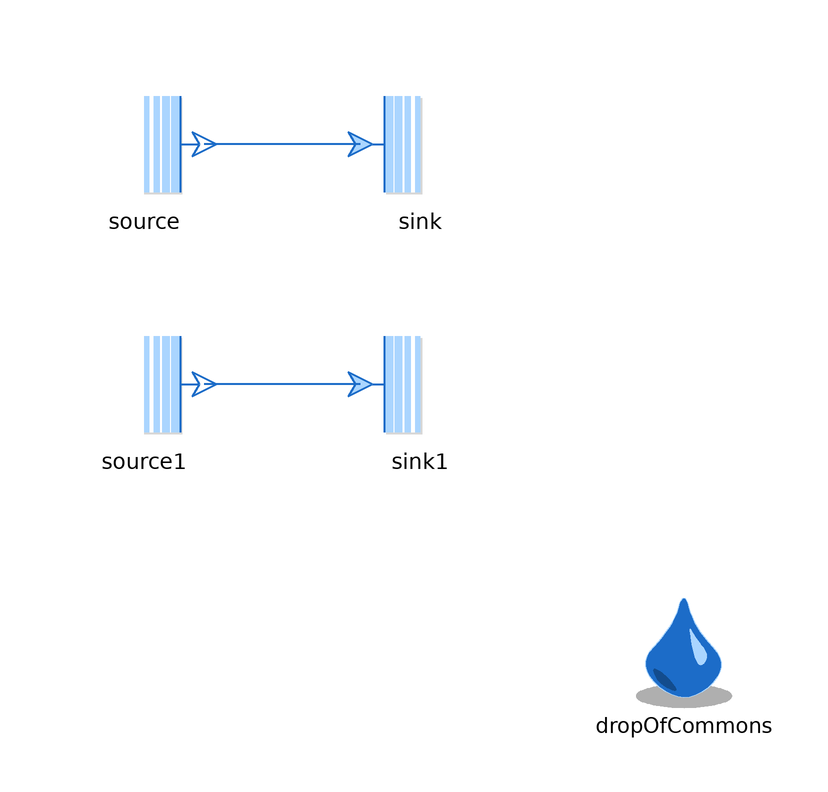

Above is the diagram view of the following Modelica model: its components placed by their Placement annotations and its connect equations drawn as lines.

model SourceSink "Test for source and sink model"
  extends Modelica.Icons.Example;

  replaceable package Medium = Media.myMedia.Air.SimpleAir
    constrainedby Media.myMedia.Interfaces.PartialMedium
    "Medium package"
    annotation (Documentation(info="<html>
<p>
Medium package used in the Test.
</p>
</html>"));

  inner DropOfCommons dropOfCommons
    annotation (Placement(transformation(extent={{58,-74},{78,-54}})));
  Source source(redeclare package Medium=Medium,
    p0_par=200000, L=0,
    outlet(m_flow(start=0, fixed=true)))
    annotation (Placement(transformation(extent={{-32,10},{-12,30}})));
  Sink sink(redeclare package Medium=Medium, p0_par=100000)
    annotation (Placement(transformation(extent={{14,10},{34,30}})));
  Source source1(redeclare package Medium = Medium,
    p0_par=200000,
    outlet(m_flow(start=0, fixed=true)))
    annotation (Placement(transformation(extent={{-32,-30},{-12,-10}})));
  Sink sink1(
    redeclare package Medium = Medium,
    L=0,
    p0_par=100000)
    annotation (Placement(transformation(extent={{14,-30},{34,-10}})));
equation
  connect(sink.inlet, source.outlet) annotation (Line(
      points={{14,20},{-12,20}},
      color={28,108,200},
      thickness=0.5));
  connect(sink1.inlet, source1.outlet) annotation (Line(
      points={{14,-20},{-12,-20}},
      color={28,108,200},
      thickness=0.5));

  annotation (experiment(StopTime=1, Tolerance=1e-6, Interval=0.001),
    Icon(coordinateSystem(preserveAspectRatio=false)), Diagram(
        coordinateSystem(preserveAspectRatio=false)),
    Documentation(info="<html>
<p>Owner: <a href=\"mailto:michael.meissner@dlr.de\">Michael Mei&szlig;ner</a></p>
</html>"));
end SourceSink;